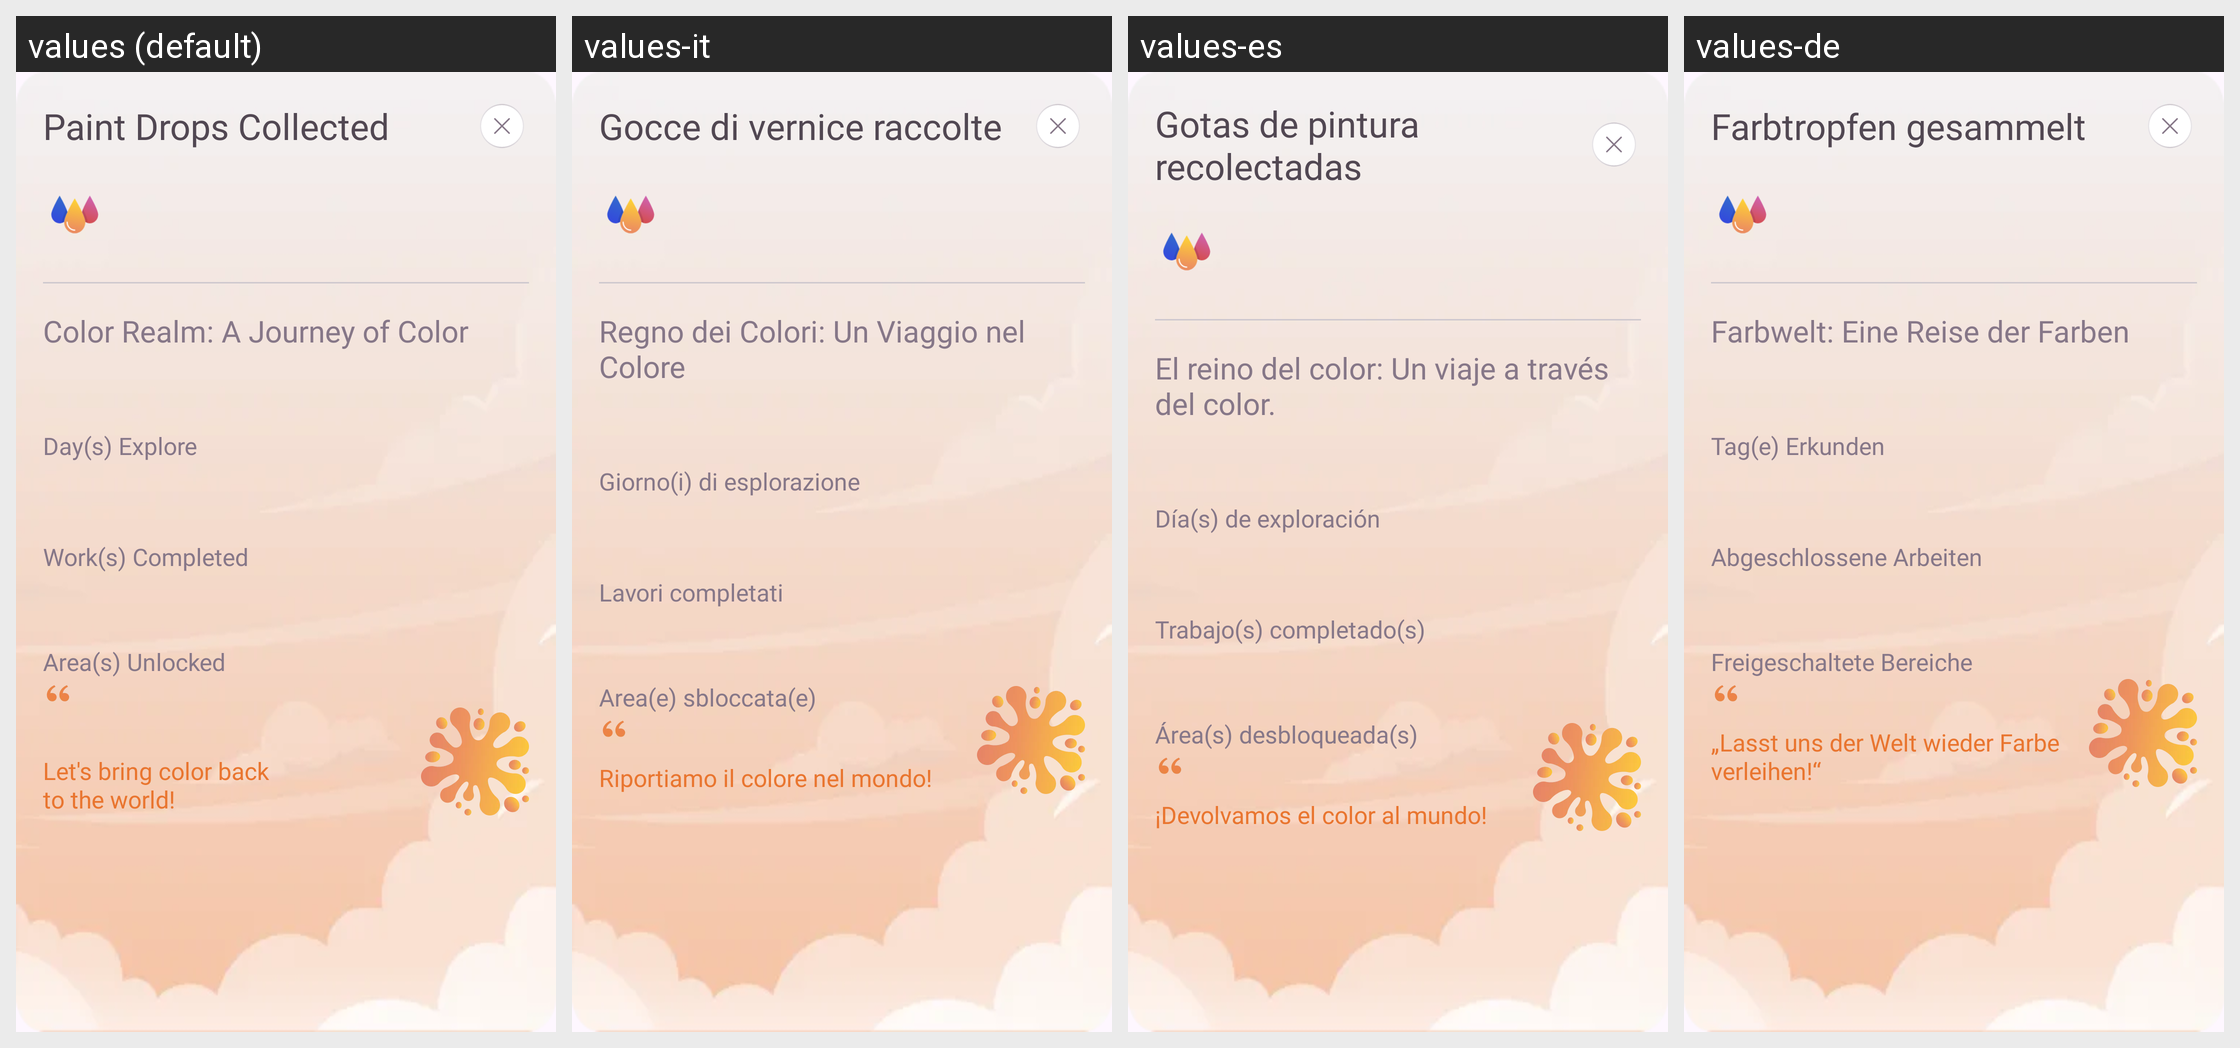

Here is an Android app screen in its default locale and in the app's own translations. Write out the translated-string differences for the strings that appear on this screen.
Android screen res/layout/fragment_paint_drop_info_dialog.xml rendered under 4 locales, left to right: values (default), values-it, values-es, values-de. Device: Nexus 5 (rendered at 1080×1920; each locale shown at half size, 540×960, under a caption strip naming it); theme Theme.BaseProject.
Other locales in the repository, not shown: values-ar, values-bn, values-fr, values-hi, values-in, values-ko, values-pt, values-ru.
Strings drawn on this screen, with the default value and each locale's value (text and hints the layout hard-codes, and strings that could not be matched under every locale, appear in the picture but are not listed):

paint_drops_collected
  values: Paint Drops Collected
  values-it: Gocce di vernice raccolte
  values-es: Gotas de pintura recolectadas
  values-de: Farbtropfen gesammelt

color_realm_journey_title
  values: Color Realm: A Journey of Color
  values-it: Regno dei Colori: Un Viaggio nel Colore
  values-es: El reino del color: Un viaje a través del color.
  values-de: Farbwelt: Eine Reise der Farben

days_explore
  values: Day(s) Explore
  values-it: Giorno(i) di esplorazione
  values-es: Día(s) de exploración
  values-de: Tag(e) Erkunden

works_completed
  values: Work(s) Completed
  values-it: Lavori completati
  values-es: Trabajo(s) completado(s)
  values-de: Abgeschlossene Arbeiten

areas_unlocked
  values: Area(s) Unlocked
  values-it: Area(e) sbloccata(e)
  values-es: Área(s) desbloqueada(s)
  values-de: Freigeschaltete Bereiche

color_realm_quote
  values: 
      Let's bring color back
      to the world!
  values-it: Riportiamo il colore nel mondo!
  values-es: ¡Devolvamos el color al mundo!
  values-de: „Lasst uns der Welt wieder Farbe verleihen!“
